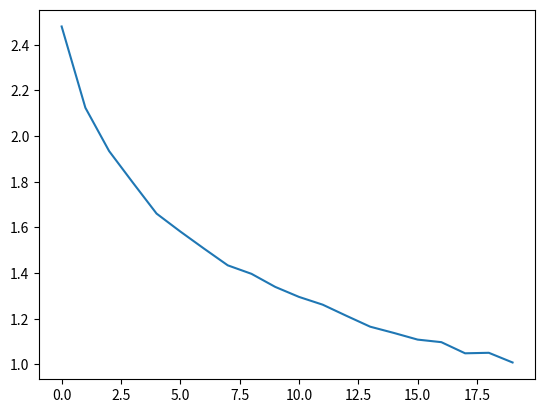

Write the Python code that produced this figure.
# -*- coding: utf-8 -*-
"""
Created on 2025/02/12 11:38:13
@author: Whenxuan Wang
@email: wwhenxuan@gmail.com
"""
import numpy as np
from numpy import bool_
from scipy.spatial.distance import pdist

from typing import Optional, Tuple, Any


def sample_entropy(
    y: np.ndarray, m: Optional[int], r: Optional[float], dist_type="chebychev"
) -> np.ndarray | float:
    """
    Computing the Sample Entropy of a given signal or time series of 1D numpy ndarray.

    The Sample Entropy (SampEn) is a measure used to quantify the complexity or regularity of a time series.
    It is particularly useful in the context of physiological time-series analysis and can help in identifying the unpredictability and chaotic behaviors in the system from which the time series originates.
    SampEn is related to the Approximate Entropy (ApEn) but differs in that it does not include self-matches (a match with the same point itself), thus providing a more robust measure for assessing the regularity or randomness of data.

    We have made some adjustments to the original result return.
    The original MATLAB code will return NaN value when A and B are both equal to 0.
    We have adjusted it to return -np.log(2 / ((N - m - 1) * (N - m))) when A and B are both 0

    Richman,J.S.,& Moorman,J.R.(2000). Physiological time-series analysis using approximate entropy and sample entropy.
    American Journal of Physiology-Heart and Circulatory Physiology, 278(6), H2039-H2049.

    MATLAB code: https://ww2.mathworks.cn/matlabcentral/fileexchange/69381-sample-entropy?s_tid=FX_rc3_behav
    :param y: The input 1D signal or time series with numpy ndarray vector with dims. [1xN]
    :param m: Embedding dimension (m < N) less than the length of the 1D inputs.
    :param r: Tolerance (percentage applied to the SD).
    :param dist_type: (Optional) Distance type, specified by a string.
                    Default value: 'chebychev' (type help pdist for further information).
    :return: SampEn value. Since SampEn is not defined whenever B = 0,
             the output value in that case is -np.log(2 / ((N - m - 1) * (N - m))).
    """
    # Error detection and defaults
    if len(y) < 2:
        raise ValueError("Signal must have at least two points.")
    if m >= len(y):
        raise ValueError(
            "Embedding dimension must be smaller than the signal length (m < N)."
        )
    if not isinstance(dist_type, str):
        raise ValueError("Distance must be a string.")

    # Convert signal to a 1D numpy array
    y = np.asarray(y).flatten()
    N = len(y)  # Length of the signal
    sigma = np.std(y)  # Standard deviation of the signal

    # Create the matrix of matches
    matches = np.full(shape=(m + 1, N), fill_value=np.nan)

    for i in range(m + 1):
        matches[i, : N - i] = y[i:]  # Create matching vectors (embeddings)

    matches = matches.T

    # Compute distances for m-dimensional and m+1-dimensional vectors
    d_m = pdist(matches[:, :m], metric=dist_type)

    # If no matches exist for m-dimensional vectors, SampEn is undefined (set to Inf)
    if len(d_m) == 0:
        # If B = 0, SampEn is not defined: no regularity detected
        # Note: Upper bound is returned
        return -np.log(2 / ((N - m - 1) * (N - m)))

    # Check the matches for m+1
    # Compute distances for (m+1)-dimensional and m+1-dimensional vectors
    d_m1 = pdist(matches[:, : m + 1], metric=dist_type)

    # Count A and B
    # Number of matches for m-dimensional vectors
    # Note: logical operations over NaN values are always 0
    B = np.sum(d_m <= r * sigma)
    # Number of matches for m+1-dimensional vectors
    A = np.sum(d_m1 <= r * sigma)

    # If A or B is zero, SampEn would be infinite, apply the upper bound correction
    if A == 0 or B == 0:
        # If A=0 or B=0, SampEn would return an infinite value.
        # However, the lowest non-zero conditional probability that SampEn should report is A/B = 2/[(N-m-1)(N-m)]
        return -np.log(2 / ((N - m - 1) * (N - m)))
    else:
        # Sample entropy computation
        # Note: norm. comes from [nchoosek(N-m+1,2)/nchoosek(N-m,2)]
        return -np.log((A / B) * ((N - m + 1) / (N - m - 1)))


def buffer(x: np.ndarray, tau: int) -> np.ndarray:
    """Refactoring the `buffer` function in MATLAB"""
    # Calculate the length that needs to be added so that it can divide tau
    pad_length = (tau - len(x) % tau) % tau
    # Fill with 0 or NaN (depending on the requirement)
    x_padded = np.pad(x, (0, pad_length), mode="constant", constant_values=0)
    # Split x into (n, tau) shapes
    return x_padded.reshape(-1, tau)


def multiscale_sample_entropy(
    x: np.ndarray,
    m: Optional[int] = 2,
    r: Optional[float] = 0.15,
    tau: Optional[int] = 1,
) -> Tuple[float | Any, bool_, bool_]:
    """
    Multiscale Sample Entropy (MSE) computation.

    Based on "Multiscale entropy analysis of biological signals"
    By Madalena Costa, Ary L. Goldberger, and C.-K. Peng
    Published on 18 February 2005 in Phys. Rev. E 71, 021906.

    MATLAB code: https://ww2.mathworks.cn/matlabcentral/fileexchange/62706-multiscale-sample-entropy
    :param x: (array): Input time series (1D array).
    :param m: (int): Embedding dimension (default 2).
    :param r: (float): Tolerance (default 0.15).
    :param tau: (int): Time delay for coarse-graining (default 1).
    :return: e (float): Multiscale Sample Entropy.
             A (int): Number of matching (m+1)-element sequences.
             B (int): Number of matching m-element sequences.
    """
    # Coarse-graining of the signal
    # y = np.mean(np.reshape(x, (-1, tau)), axis=1)
    # 这里重写了MATLAB的`buffer`函数
    # Fill with 0 value
    buffered_x = buffer(x, tau)
    y = np.nanmean(buffered_x, axis=1)

    # Create (m+1)-element sequences
    X = np.array([y[i : i + m + 1] for i in range(len(y) - m)])

    # Calculate A: Number of matching (m+1)-element sequences
    A = np.sum(pdist(X, metric="chebychev") < r * np.nanstd(x, ddof=1))

    # Create m-element sequences
    X = X[:, :m]  # Extract m-element sequences
    B = np.sum(pdist(X, metric="chebychev") < r * np.nanstd(x, ddof=1))

    # Calculate Multiscale Sample Entropy (MSE)
    if A == 0 or B == 0:
        e = np.nan  # If no matching sequences, return NaN
    else:
        e = np.log(B / A)

    return e, A, B


if __name__ == "__main__":
    ########## Example Usage of Sample Entropy ##########
    signal = np.array(
        [1, 2, 3, 4, 5, 6, 7, 8, 9, 10, 11, 12, 13, 14, 15, 16]
    )  # Example random signal
    m = 1  # Embedding dimension
    r = 0.2  # Tolerance (20% of the signal's standard deviation)

    value = sample_entropy(signal, m, r)  # Compute the SampEn value
    print(f"Sample Entropy: {value}")

    ########## Example Usage of Multiscale Sample Entropy ##########
    x = np.random.rand(200)  # Example random time series
    m = 2  # Embedding dimension
    r = 0.15  # Tolerance
    tau = 1  # Time delay for coarse-graining

    e, A, B = multiscale_sample_entropy(
        x, m, r, tau
    )  # Compute Multiscale Sample Entropy
    print(f"Multiscale Sample Entropy: {e}")
    print(f"A (matches for m+1): {A}, B (matches for m): {B}")

    # The following test method comes from https://archive.physionet.org/physiotools/mse/tutorial/tutorial.pdf
    trials = 30
    scales = 20

    t = np.zeros([scales, trials])

    r = 0.15
    m = 2

    n = 3000

    for tau in range(1, scales + 1):
        for j in range(1, trials + 1):
            signal = np.random.randn(n)

            e, _, _ = multiscale_sample_entropy(signal, m, r, tau)
            t[tau - 1, j - 1] = e

    from matplotlib import pyplot as plt

    plt.plot(np.mean(t, axis=1))
    plt.show()
